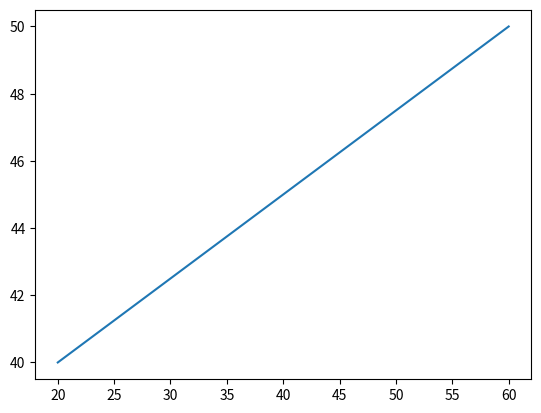

Write the Python code that produced this figure.
# DDA line drawing algorithm
from matplotlib import pyplot as plt

def DDA(x0, y0, x1, y1):

    # find absolute differences
    dx = abs(x0 - x1)
    dy = abs(y0 - y1)
    count = max(dx, dy) #jeta  boro oita steps

    # calculate the increment in x and y
    xinc = dx/count
    yinc = dy/count

    # start with 1st point
    xp = float(x0)
    yp= float(y0)

    # make a list for coordinates
    x_new = []
    y_new = []

    for i in range(count+1):
        x_new.append(xp)
        y_new.append(yp)
        # increment the values
        xp = xp + xinc
        yp = yp + yinc

    # plot the line with coordinates list
    plt.plot(x_new, y_new)
    plt.show()

DDA(20,40,60,50)
